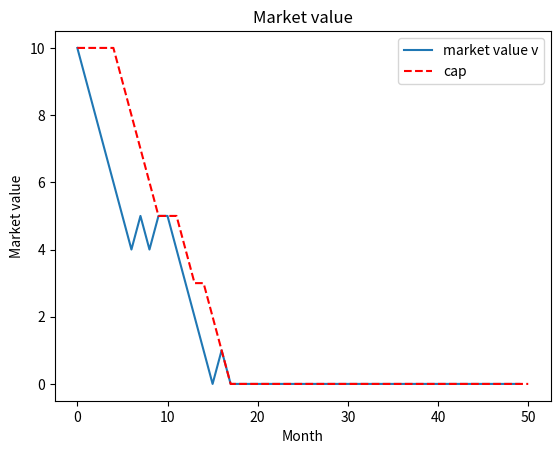

Here is the Python script that generated this plot:
# -*- coding: utf-8 -*-
"""
Created on Sun Mar 26 21:29:15 2023

[redacted]
"""
import numpy as np
import matplotlib.pyplot as plt


def increase_p_with_some_proba_otherwise_decrease(p, proba):
    if np.random.uniform() < proba:
        p = min(1, p+0.1)
    else:
        p = max(0, p-0.1)
    return p
    

def generate_time_series(v_init=10, p=1/2, cap_init=10, length=100):
    v = np.zeros((length, ))
    c = np.zeros((length+1, ))
    v[0] = v_init
    c[[0, 1]] = cap_init
    
    for i in range(1, length):
        
        # Value increases or decreases by 1
        if np.random.uniform() < p:
            # Increase value by 1 but is capped by cap
            v[i] = min(c[i], v[i-1]+1)
        else:
            # Decrease value by 1 but cannot go below 0
            v[i] = min(c[i], max(0, v[i-1]-1))
        
        # Probability p can change over time too, either increases or decreases
        # by 0.1
        # ~ reaction of actors in the market
        if v[i] < 5:
            p = increase_p_with_some_proba_otherwise_decrease(p, 2/3)
        elif v[i] == 5:
            p = increase_p_with_some_proba_otherwise_decrease(p, 1/2)
        else:
            p = increase_p_with_some_proba_otherwise_decrease(p, 1/3)
        
        # Cap can decrease with a proba of 1/2
        c[i+1] = max(0, c[i] + np.random.choice([0, -1]))
    return v, c
if __name__ == "__main__":
    v, c = generate_time_series(length=50)
    plt.plot(v, label="market value v")
    plt.plot(c, "--r", label="cap")
    plt.legend()
    plt.title("Market value")
    plt.xlabel("Month")
    plt.ylabel("Market value")